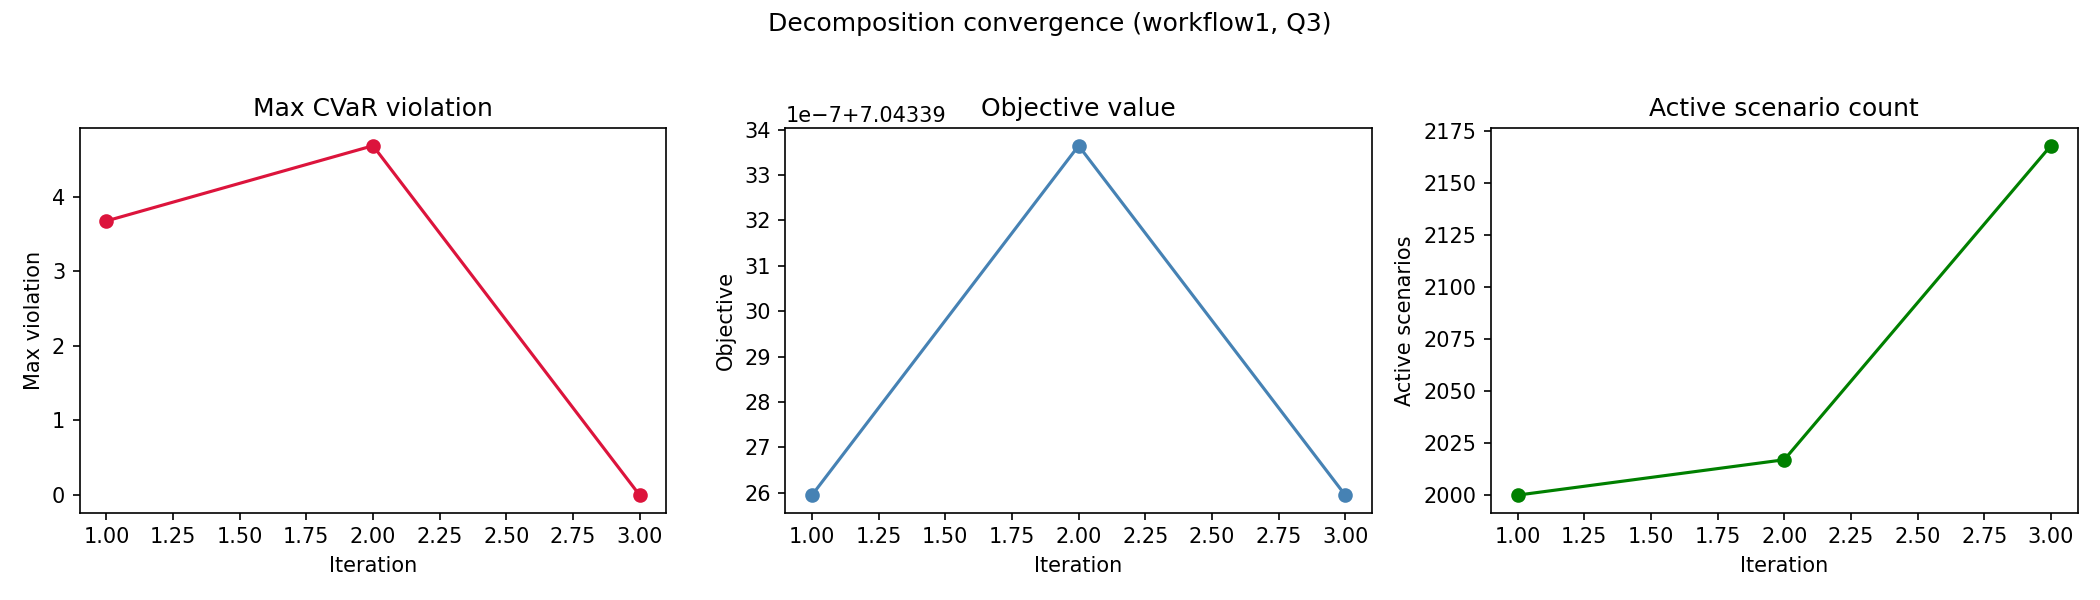

The data file committed next to this chart (first rows):
workflow, quality_level, iteration, active_scenario_count, objective_value, max_violation, num_violated_scenarios, runtime_sec
workflow1, Q3, 1, 2000, 7.043, 3.674, 17, 9.686
workflow1, Q3, 2, 2017, 7.043, 4.682, 151, 9.848
workflow1, Q3, 3, 2168, 7.043, 0.0, 0, 9.329
